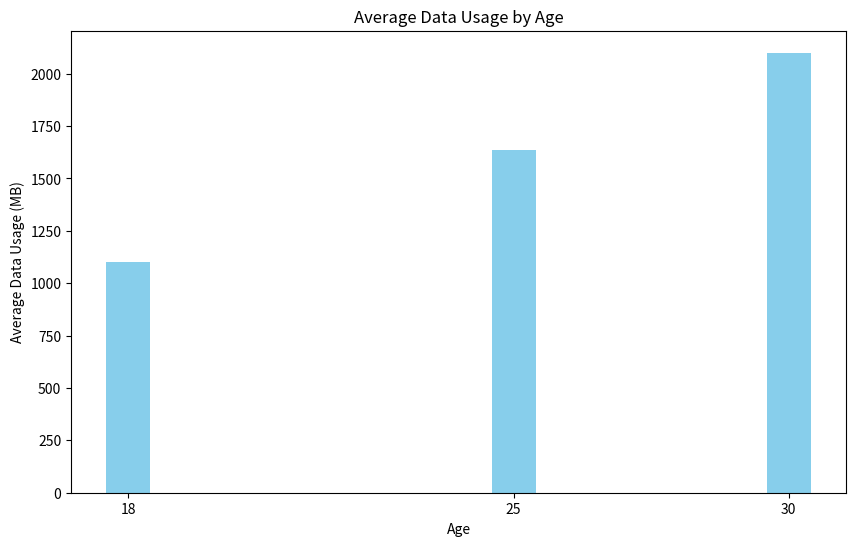

The matplotlib source for this figure: (Note: this script raises an exception after producing the figure.)
import pandas as pd
import matplotlib.pyplot as plt

# Sample data
data = {
    'Age': [18, 18, 18, 25, 25, 25, 30, 30, 30],
    'Data Usage (MB)': [1000, 1200, 1100, 1500, 1800, 1600, 2000, 2200, 2100]
}

# Create a DataFrame
df = pd.DataFrame(data)

# Group by Age and calculate average Data Usage
average_data_usage = df.groupby('Age')['Data Usage (MB)'].mean().reset_index()

# Create a bar plot
plt.figure(figsize=(10, 6))
plt.bar(average_data_usage['Age'], average_data_usage['Data Usage (MB)'], color='skyblue')
plt.xlabel('Age')
plt.ylabel('Average Data Usage (MB)')
plt.title('Average Data Usage by Age')
plt.xticks(average_data_usage['Age'])
plt.show()
plt.savefig('png_files/plot_29c727df.png')